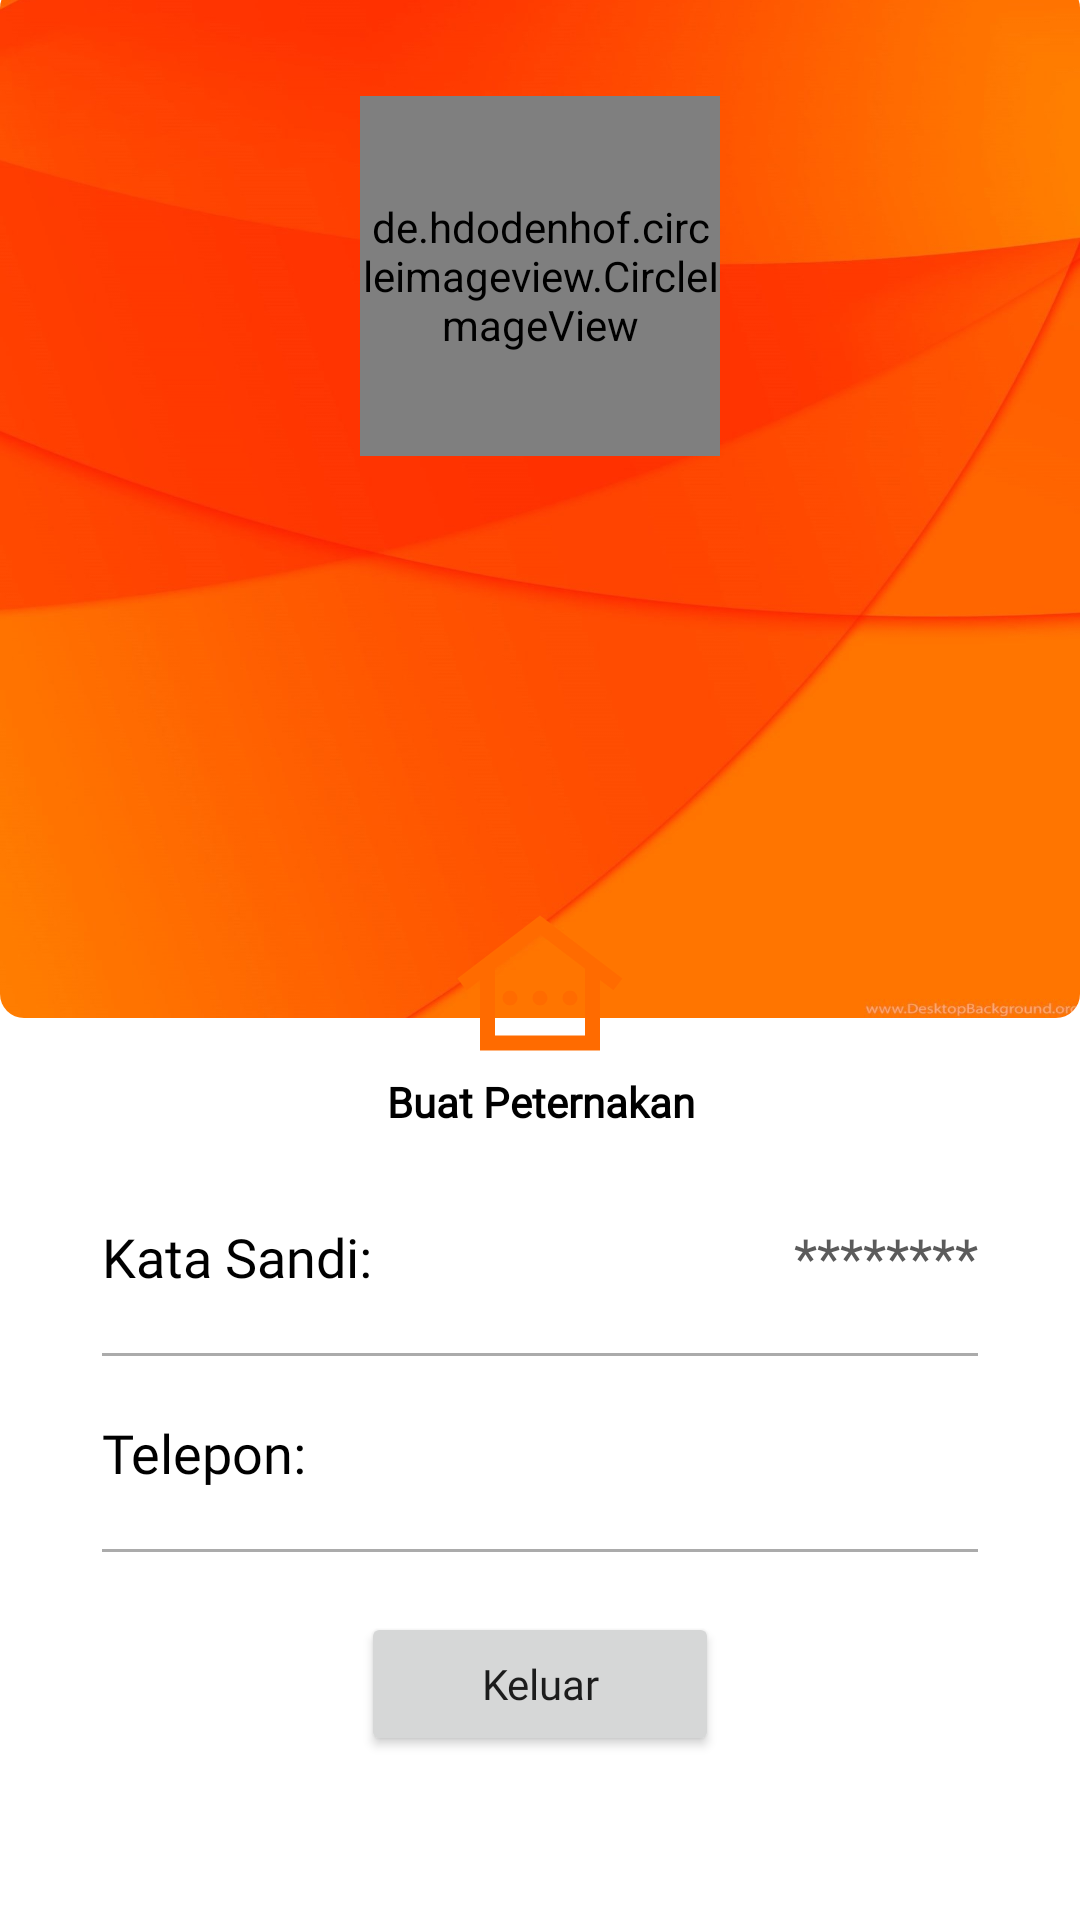

Here is an Android app screen rendered from its layout file. Give the layout XML and the strings, colors and styles it references.
<!-- AndroidManifest.xml: application theme Theme.AyamHub -->
<!-- res/layout/fragment_profile.xml -->
<?xml version="1.0" encoding="utf-8"?>
<ScrollView
    android:layout_width="match_parent"
    android:layout_height="match_parent"
    xmlns:android="http://schemas.android.com/apk/res/android"
    xmlns:app="http://schemas.android.com/apk/res-auto"
    xmlns:tools="http://schemas.android.com/tools"
    android:background="#FFFFFF"
    tools:context=".ui.homepage.HomeActivity">

    <androidx.constraintlayout.widget.ConstraintLayout
        android:layout_width="match_parent"
        android:layout_height="wrap_content"
        android:paddingBottom="10dp"
        >

        <androidx.cardview.widget.CardView
            android:id="@+id/backTop"
            android:layout_width="match_parent"
            android:layout_height="wrap_content"
            app:layout_constraintTop_toTopOf="parent"
            app:layout_constraintStart_toStartOf="parent"
            android:layout_marginTop="-6dp"
            app:layout_constraintEnd_toEndOf="parent"
            app:cardCornerRadius="8dp"
            app:cardElevation="-1dp"
            android:elevation="10dp">
            <ImageView
                android:id="@+id/imageBackTop"
                android:layout_width="match_parent"
                android:layout_height="345dp"
                android:background="@drawable/background_profile"
                />


        </androidx.cardview.widget.CardView>



        <de.hdodenhof.circleimageview.CircleImageView
            android:id="@+id/imageView2"
            android:layout_width="120dp"
            android:layout_height="120dp"
            android:layout_marginTop="32dp"
            android:src="@drawable/ic_profile"
            app:civ_border_color="#fff"
            app:civ_border_width="2dp"
            app:layout_constraintEnd_toEndOf="parent"
            app:layout_constraintStart_toStartOf="parent"
            app:layout_constraintTop_toTopOf="parent"
            />

        <TextView
            android:id="@+id/tvName"
            android:layout_width="wrap_content"
            android:layout_height="wrap_content"
            android:layout_marginTop="16dp"
            tools:text="@string/khair_fadhillah"
            android:textColor="#ffffff"
            android:textSize="24sp"
            android:fontFamily="@font/roboto_bold"
            android:textStyle="bold"
            app:layout_constraintEnd_toEndOf="@+id/imageView2"
            app:layout_constraintStart_toStartOf="@+id/imageView2"
            app:layout_constraintTop_toBottomOf="@+id/imageView2" />

        <TextView
            android:id="@+id/tvEmail"
            android:layout_width="wrap_content"
            android:layout_height="wrap_content"
            tools:text="@string/email_dummy"
            android:textColor="#ffffff"
            android:fontFamily="@font/roboto_regular"
            android:textSize="18sp"
            app:layout_constraintEnd_toEndOf="@+id/tvName"
            app:layout_constraintStart_toStartOf="@+id/tvName"
            app:layout_constraintTop_toBottomOf="@+id/tvName" />

        <LinearLayout
            android:id="@+id/linearLayout"
            android:layout_width="match_parent"
            android:layout_height="wrap_content"
            android:layout_marginStart="24dp"
            android:elevation="3dp"
            android:layout_marginTop="-60dp"
            android:layout_marginEnd="24dp"
            android:background="@drawable/white_background"
            android:orientation="vertical"
            app:layout_constraintEnd_toEndOf="parent"
            app:layout_constraintStart_toStartOf="parent"
            app:layout_constraintTop_toBottomOf="@+id/backTop">


            <LinearLayout
                android:layout_width="match_parent"
                android:layout_height="match_parent"
                android:orientation="horizontal">

                <LinearLayout
                    android:id="@+id/makeFarm"
                    android:layout_width="0dp"
                    android:layout_height="wrap_content"
                    android:layout_margin="10dp"
                    android:layout_weight="1"
                    android:background="@drawable/top_button_background"
                    android:elevation="4dp"
                    android:orientation="vertical">

                    <ImageView
                        android:id="@+id/imageView3"
                        android:layout_marginTop="8dp"
                        android:layout_width="match_parent"
                        android:layout_height="60dp"
                        app:srcCompat="@drawable/make_farm" />

                    <TextView
                        android:id="@+id/profileTv"
                        android:layout_width="match_parent"
                        android:layout_height="wrap_content"
                        android:layout_marginBottom="10dp"
                        android:fontFamily="@font/roboto_bold"
                        android:text="@string/buat_peternakan"
                        android:textAlignment="center"
                        android:textColor="@color/black"
                        android:textSize="14sp"
                        android:textStyle="bold" />
                </LinearLayout>
            </LinearLayout>

            <LinearLayout
                android:layout_width="match_parent"
                android:layout_height="match_parent"
                android:layout_margin="10dp"
                android:orientation="horizontal">

                <TextView
                    android:id="@+id/password"
                    android:layout_width="wrap_content"
                    android:layout_height="wrap_content"
                    android:layout_weight="1"
                    android:fontFamily="@font/roboto_regular"
                    android:text="@string/password"
                    android:textColor="@color/black"
                    android:textSize="18sp" />

                <TextView
                    android:id="@+id/changePassword"
                    android:layout_width="wrap_content"
                    android:layout_height="wrap_content"
                    android:layout_weight="1"
                    android:text="@string/passw"
                    android:fontFamily="@font/roboto_regular"
                    android:textAlignment="viewEnd"
                    android:textColor="#5b5b5b"
                    android:textSize="18sp" />
            </LinearLayout>

            <androidx.appcompat.widget.AppCompatImageView
                android:id="@+id/line1"
                android:layout_width="match_parent"
                android:layout_height="1dp"
                android:layout_margin="10dp"
                android:alpha="0.5"
                android:background="#585858" />

            <LinearLayout
                android:layout_width="match_parent"
                android:layout_height="match_parent"
                android:layout_margin="10dp"
                android:orientation="horizontal">

                <TextView
                    android:id="@+id/telepon"
                    android:layout_width="wrap_content"
                    android:layout_height="wrap_content"
                    android:layout_weight="1"
                    android:text="@string/telepon"
                    android:fontFamily="@font/roboto_regular"
                    android:textColor="@color/black"
                    android:textSize="18sp" />

                <TextView
                    android:id="@+id/tvPhone"
                    android:layout_width="wrap_content"
                    android:layout_height="wrap_content"
                    android:layout_weight="1"
                    tools:text="@string/_08956565644"
                    android:textAlignment="viewEnd"
                    android:textColor="#5b5b5b"
                    android:fontFamily="@font/roboto_regular"
                    android:textSize="18sp" />
            </LinearLayout>

            <androidx.appcompat.widget.AppCompatImageView
                android:id="@+id/appCompatImageView"
                android:layout_width="match_parent"
                android:layout_height="1dp"
                android:layout_margin="10dp"
                android:alpha="0.5"
                android:background="#585858" />

            <Button
                android:id="@+id/logoutButton"
                android:layout_width="wrap_content"
                android:layout_height="wrap_content"
                android:fontFamily="@font/roboto_bold"
                android:paddingHorizontal="40dp"
                android:layout_gravity="center"
                android:layout_margin="10dp"
                android:textAllCaps="false"
                android:text="@string/keluar"
              />


        </LinearLayout>

        <androidx.cardview.widget.CardView
            android:layout_width="wrap_content"
            android:layout_height="wrap_content"
            android:layout_marginTop="10dp"
            app:layout_constraintTop_toBottomOf="@id/linearLayout"
            app:layout_constraintStart_toStartOf="parent"
            app:layout_constraintEnd_toEndOf="parent"/>


    </androidx.constraintlayout.widget.ConstraintLayout>
</ScrollView>
<!-- resources referenced by this layout -->
<resources>
  <color name="black">#FF000000</color>
  <!-- drawable background_profile: jpg bitmap (drawable, 84728 bytes) -->
  <!-- drawable make_farm (drawable) -->
  <vector android:height="24dp" android:tint="#FF6B00"
      android:viewportHeight="24" android:viewportWidth="24"
      android:width="24dp" xmlns:android="http://schemas.android.com/apk/res/android">
      <path android:fillColor="@android:color/white" android:pathData="M12,3L1,11.4l1.21,1.59L4,11.62V21h16v-9.38l1.79,1.36L23,11.4L12,3zM18,19H6v-8.9l6,-4.58l6,4.58V19zM9,14c0,0.55 -0.45,1 -1,1s-1,-0.45 -1,-1c0,-0.55 0.45,-1 1,-1S9,13.45 9,14zM12,13c0.55,0 1,0.45 1,1c0,0.55 -0.45,1 -1,1s-1,-0.45 -1,-1C11,13.45 11.45,13 12,13zM15,14c0,-0.55 0.45,-1 1,-1s1,0.45 1,1c0,0.55 -0.45,1 -1,1S15,14.55 15,14z"/>
  </vector>
  <string name="_08956565644">08956565644</string>
  <string name="buat_peternakan">Buat Peternakan</string>
  <string name="email_dummy">khair@gmail.com</string>
  <string name="keluar">Keluar</string>
  <string name="khair_fadhillah">Khair Fadhillah</string>
  <string name="passw">********</string>
  <string name="password">Kata Sandi:</string>
  <string name="telepon">Telepon:</string>
  <style name="Theme.AyamHub" parent="Theme.MaterialComponents.DayNight.DarkActionBar">
          
          <item name="colorPrimary">@color/purple_500</item>
          <item name="colorPrimaryVariant">@color/purple_700</item>
          <item name="colorOnPrimary">@color/white</item>
          
          <item name="colorSecondary">@color/teal_200</item>
          <item name="colorSecondaryVariant">@color/teal_700</item>
          <item name="colorOnSecondary">@color/black</item>
          
          <item name="android:statusBarColor">?attr/colorPrimaryVariant</item>
          
      </style>
  <color name="purple_500">#FF6200EE</color>
  <color name="purple_700">#FF3700B3</color>
  <color name="white">#FFFFFFFF</color>
  <color name="teal_200">#FF03DAC5</color>
  <color name="teal_700">#FF018786</color>
</resources>
